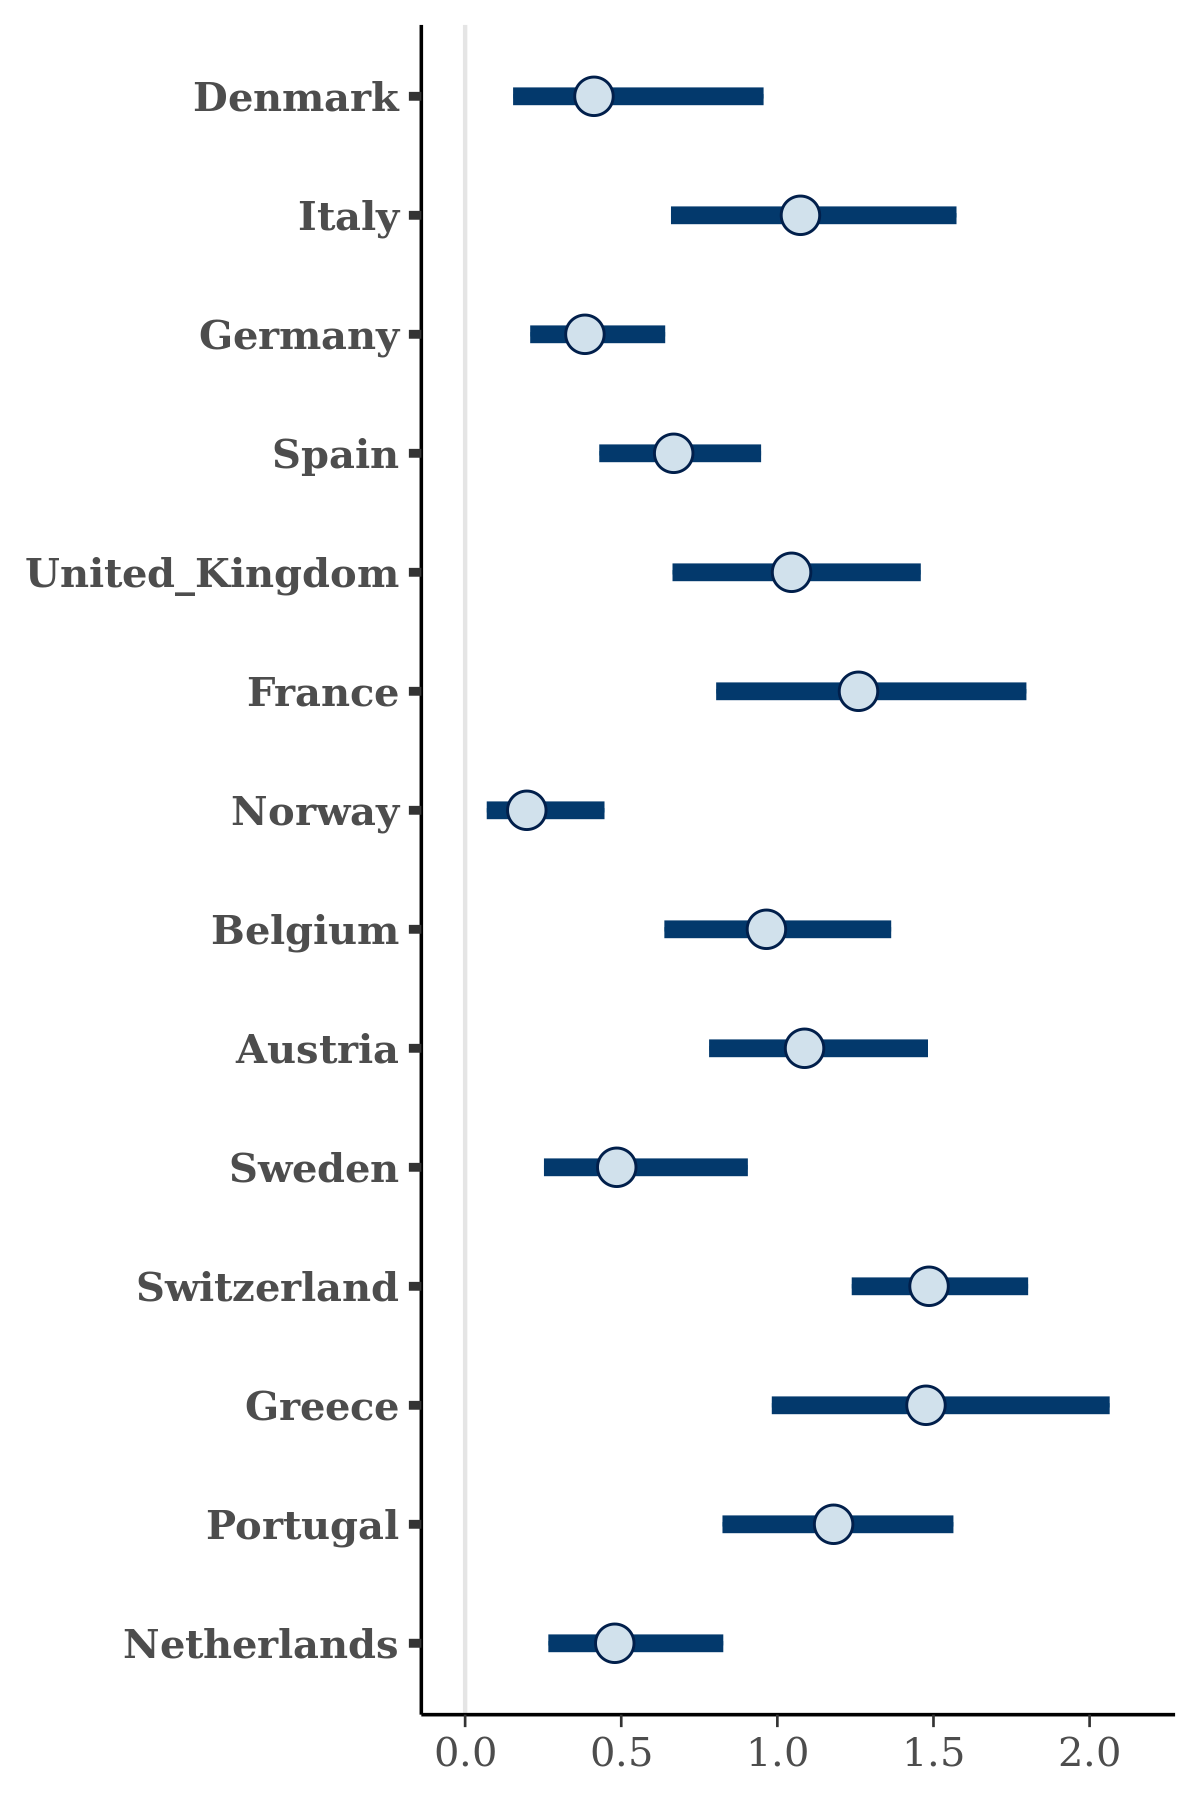

The table this chart was drawn from, first rows:
, Denmark, Italy, Germany, Spain, United_Kingdom, France, Norway, Belgium, Austria, Sweden, Switzerland, Greece, Portugal, Netherlands
1, 1.362, 1.078, 0.2997, 0.5777, 0.9537, 0.8746, 0.3526, 0.7815, 1.246, 0.9428, 1.62, 1.73, 1.441, 0.3822
2, 0.3302, 1.736, 0.1917, 0.5502, 1.013, 1.758, 0.3171, 0.5574, 0.7996, 0.5813, 1.528, 2.116, 1.319, 0.5174
3, 0.6591, 0.9727, 0.3265, 0.6677, 1.145, 1.259, 0.1937, 0.8523, 1.165, 0.6675, 1.301, 1.202, 1.197, 0.6024
4, 0.4634, 1.092, 0.5951, 0.6218, 1.071, 1.035, 0.1624, 1.13, 1.006, 0.4666, 1.591, 1.363, 1.394, 0.3794
5, 0.4213, 0.783, 0.3197, 0.6989, 1.508, 0.906, 0.1213, 0.9916, 1.341, 0.5153, 1.377, 1.429, 1.13, 0.3021
6, 0.4088, 1.515, 0.3875, 0.7516, 1.138, 1.23, 0.2648, 1.099, 1.262, 0.4013, 1.136, 1.717, 1.033, 0.4224
7, 0.3831, 1.341, 0.3455, 0.7465, 0.9743, 0.9112, 0.2749, 0.7436, 0.8626, 0.4932, 1.449, 1.216, 1.524, 0.3669
8, 0.6421, 0.9522, 0.3167, 0.7239, 1.085, 1.266, 0.08122, 0.8857, 1.263, 0.4388, 1.419, 1.381, 1.216, 0.512
9, 0.581, 0.7395, 0.2723, 0.4336, 0.9907, 1.248, 0.223, 1.016, 1.119, 0.3698, 1.602, 1.403, 1.283, 0.5681
10, 0.5122, 1.043, 0.4262, 0.7795, 0.9813, 1.452, 0.1543, 1.057, 1.121, 0.4743, 1.7, 1.32, 1.269, 0.3573
11, 0.4828, 1.25, 0.367, 0.7234, 1.228, 1.146, 0.2591, 0.8138, 0.8424, 0.6932, 1.456, 2.052, 1.261, 0.4631
12, 0.1106, 0.9358, 0.4477, 0.6215, 1.238, 1.418, 0.3166, 1.392, 1.206, 0.5565, 1.567, 1.622, 1.037, 0.8072
13, 0.1663, 1.351, 0.3359, 0.7509, 0.8973, 1.072, 0.6364, 0.8926, 0.9646, 0.7705, 1.48, 1.773, 0.731, 0.838
14, 0.6446, 1.134, 0.2308, 0.7247, 1.018, 1.837, 0.1752, 0.8121, 1.439, 0.4378, 1.442, 1.882, 1.237, 0.7248
15, 0.4718, 0.7959, 0.2436, 0.6303, 0.7016, 1.273, 0.2072, 1.05, 1.16, 0.3818, 1.346, 1.281, 1.354, 0.5083
16, 0.8378, 1.04, 0.3745, 0.8219, 0.6547, 1.167, 0.1845, 1.195, 1.003, 0.3542, 1.4, 1.437, 1.297, 0.3245
17, 0.4259, 1.084, 0.4779, 0.9443, 0.8805, 1.692, 0.3682, 0.8563, 1.116, 0.4313, 1.378, 1.487, 0.92, 0.4697
18, 0.1019, 1.526, 0.2269, 1.098, 0.8222, 1.339, 0.2317, 1.073, 1.118, 0.596, 1.427, 1.474, 1.199, 0.4663
19, 0.5521, 1.101, 0.2738, 0.6596, 1.224, 1.792, 0.4099, 1.221, 0.7948, 0.3469, 1.885, 1.624, 1.519, 0.5567
20, 0.6022, 1.223, 0.5523, 0.4262, 1.179, 1.449, 0.08017, 1.072, 1.16, 0.4053, 1.519, 1.77, 1.056, 0.4791
21, 0.2747, 1.284, 0.3542, 0.7734, 0.881, 1.743, 0.1808, 1.007, 0.9362, 0.4982, 1.723, 1.562, 1.453, 0.7108
22, 0.3561, 1.062, 0.2738, 0.7012, 0.8486, 1.156, 0.1197, 1.278, 1.47, 0.7297, 1.675, 1.147, 0.9106, 0.307
23, 0.8211, 1.125, 0.4208, 0.5793, 1.147, 1.512, 0.231, 0.893, 1.082, 0.3983, 1.513, 1.644, 1.074, 0.5031
24, 0.3952, 1.16, 0.4336, 0.497, 1.414, 0.9595, 0.2292, 0.8291, 0.9221, 0.4118, 1.447, 1.442, 0.9798, 0.6333
25, 0.2858, 1.179, 0.3554, 0.7493, 1.209, 1.305, 0.2289, 0.9224, 0.9665, 0.4574, 1.739, 1.16, 1.31, 0.4263
26, 0.3579, 0.9368, 0.3222, 0.6586, 1.252, 1.42, 0.2212, 1.167, 1.113, 0.4351, 1.304, 2.288, 1.264, 0.5889
27, 0.2378, 1.032, 0.226, 0.7337, 1.074, 1.574, 0.1664, 1.027, 1.005, 0.3633, 1.773, 1.164, 1.092, 0.6468
28, 0.2941, 1.125, 0.2175, 0.6871, 1.002, 1.239, 0.3253, 0.9364, 1.088, 0.4195, 1.515, 2.525, 1.404, 0.4403
29, 0.1919, 1.425, 0.388, 0.6892, 1.095, 1.053, 0.4038, 0.865, 0.9502, 0.3702, 2.097, 1.03, 0.9215, 0.736
30, 0.5109, 0.9132, 0.2124, 0.6279, 1.321, 0.6995, 0.2169, 0.9696, 1.148, 0.7129, 1.271, 1.297, 1.381, 0.2871
31, 0.6047, 1.512, 0.5088, 0.5337, 1.344, 1.002, 0.274, 0.7269, 1.37, 0.5221, 1.552, 1.555, 1.355, 0.158
32, 1.017, 1.339, 0.4384, 0.801, 1.457, 1.107, 0.1605, 0.69, 1.027, 0.2639, 1.855, 1.191, 1.175, 0.8267
33, 0.1493, 2.004, 0.327, 0.7138, 1.25, 1.392, 0.08577, 0.9847, 0.8969, 0.5158, 1.49, 1.197, 1.053, 0.4712
34, 0.5424, 0.9616, 0.4057, 0.5786, 1.093, 0.9152, 0.4042, 1.371, 0.9117, 0.5856, 1.809, 1.225, 1.198, 0.3891
35, 0.4528, 1.453, 0.1915, 0.6275, 1.079, 1.334, 0.2238, 0.9661, 0.7712, 0.8173, 1.886, 1.51, 0.8712, 0.6034
36, 0.9548, 1.425, 0.2794, 0.7553, 1.109, 1.131, 0.1749, 1.037, 1.111, 0.4705, 1.216, 1.547, 1.712, 0.4986
37, 0.2873, 1.211, 0.3604, 0.7001, 0.6757, 0.9473, 0.3388, 1.131, 1.235, 0.4011, 1.741, 1.546, 1.23, 0.3555
38, 0.2844, 0.934, 0.8206, 0.9306, 1.27, 1.106, 0.3098, 0.8478, 1.47, 0.8904, 1.478, 1.117, 1.795, 0.3898
39, 0.5497, 0.8784, 0.1973, 0.4412, 0.945, 1.321, 0.1741, 0.676, 1.296, 0.7035, 1.423, 1.961, 1.026, 0.6107
40, 0.3168, 1.085, 0.2854, 0.4905, 0.8092, 1.155, 0.1338, 1.181, 0.7538, 0.6164, 1.409, 1.231, 1.263, 0.6046
41, 0.7127, 1.183, 0.4936, 0.7488, 0.8724, 1.218, 0.2909, 0.8123, 1.129, 0.4197, 1.388, 1.438, 1.379, 0.4962
42, 0.5533, 0.6859, 0.4312, 0.7958, 1.22, 1.502, 0.2922, 0.9898, 1.369, 0.433, 1.38, 1.422, 0.8252, 0.4975
43, 0.1755, 1.349, 0.4419, 0.6086, 1.017, 1.885, 0.2742, 1.088, 0.9758, 0.7587, 1.381, 1.327, 1.195, 0.4131
44, 1.351, 0.7727, 0.4582, 0.4106, 1.068, 1.05, 0.2485, 0.867, 0.9386, 1.154, 1.836, 1.314, 1.386, 0.6048
45, 0.7316, 0.6686, 0.3066, 0.5725, 1.16, 1.602, 0.1026, 0.6373, 0.9328, 0.6251, 1.291, 1.852, 1.085, 0.2361
46, 0.6824, 1.283, 0.5421, 0.6094, 0.9478, 1.418, 0.1732, 0.9046, 1.344, 0.6801, 1.724, 1.658, 0.7041, 0.2875
47, 0.3737, 0.8631, 0.5018, 0.7263, 1.103, 1.85, 0.1633, 1.302, 0.9573, 0.7649, 1.492, 1.384, 0.8189, 0.4865
48, 0.5244, 1.08, 0.3174, 0.596, 1.198, 1.34, 0.07336, 0.8968, 1.297, 0.5307, 1.422, 1.535, 1.172, 0.4009
49, 0.5674, 1.1, 0.5347, 0.5523, 1.041, 1.342, 0.1614, 0.7914, 1.446, 0.6498, 1.531, 1.655, 0.9946, 0.5141
50, 0.4775, 1.107, 0.4306, 0.3448, 1.14, 1.521, 0.1019, 0.892, 1.383, 0.5929, 1.457, 1.121, 1.014, 0.8291
51, 0.3795, 1.203, 0.3143, 0.6817, 0.9258, 1.619, 0.3019, 1.162, 1.373, 0.2437, 1.294, 1.541, 0.8784, 0.4518
52, 0.5436, 1.51, 0.411, 0.6578, 1.188, 1.534, 0.1473, 0.8364, 1.087, 0.4171, 1.709, 1.309, 1.465, 0.7331
53, 0.1943, 1.081, 0.4962, 0.7238, 0.9481, 1.346, 0.1694, 1.117, 1.03, 0.3616, 1.269, 1.471, 1.405, 0.4381
54, 0.2304, 0.9062, 0.3759, 0.6295, 1.438, 1.314, 0.103, 0.7519, 1.137, 0.4868, 1.623, 1.625, 1.59, 0.4611
55, 0.3209, 1.549, 0.2153, 0.838, 1.061, 1.368, 0.139, 1.325, 0.8699, 0.7368, 1.449, 1.023, 1.27, 0.2874
56, 0.305, 1.503, 0.7038, 0.8162, 0.9351, 1.382, 0.2809, 0.8165, 0.8654, 0.361, 1.286, 1.424, 1.07, 0.2996
57, 0.347, 1.353, 0.3893, 0.8142, 1.403, 1.161, 0.1656, 1.318, 0.8141, 0.3551, 1.593, 2.134, 1.094, 0.293
58, 0.3814, 0.9094, 0.478, 0.8537, 0.7218, 1.291, 0.1635, 1.066, 0.9975, 0.3533, 1.472, 1.387, 1.226, 0.2311
59, 0.3954, 1.39, 0.5164, 0.8227, 1.175, 1.102, 0.1367, 0.9936, 0.9835, 0.3636, 1.24, 1.15, 1.598, 0.494
60, 0.7632, 1.105, 0.3169, 0.4515, 1.244, 1.016, 0.4116, 0.8689, 0.9838, 0.3207, 1.401, 1.513, 1.06, 0.502
... 1,940 more rows
